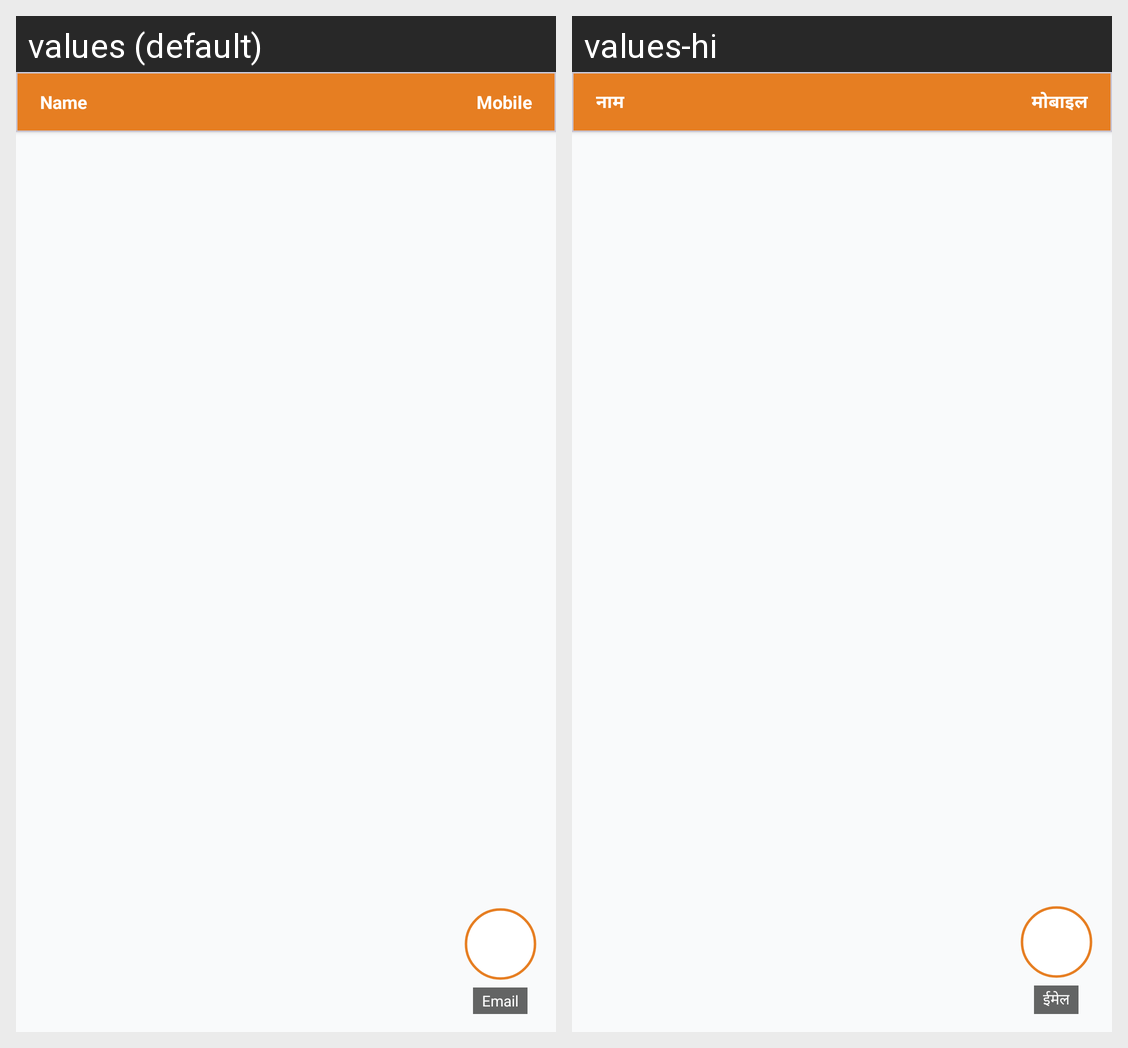

This grid shows one Android layout under two languages. Give, for every string resource on the screen, its name, the default text and each shown locale's text.
Android screen res/layout/frame_design_5.xml rendered under 2 locales, left to right: values (default), values-hi. Device: Nexus 5 (rendered at 1080×1920; each locale shown at half size, 540×960, under a caption strip naming it); theme Theme.RMPlus.
Strings drawn on this screen, with the default value and each locale's value (text and hints the layout hard-codes, and strings that could not be matched under every locale, appear in the picture but are not listed):

placeholder_name
  values: Name
  values-hi: नाम

placeholder_mobile
  values: Mobile
  values-hi: मोबाइल

placeholder_email
  values: Email
  values-hi: ईमेल
